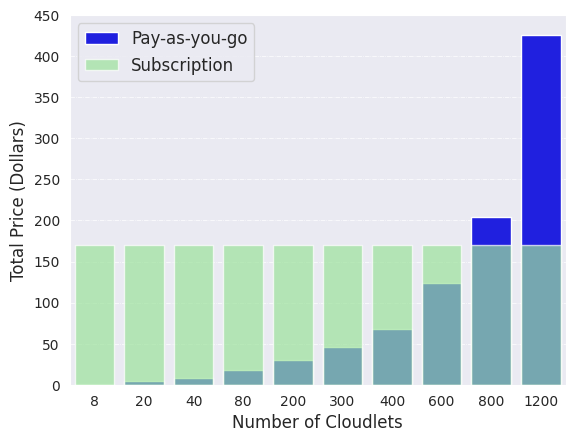

The script that saved this image:
import seaborn as sns
import numpy as np
import matplotlib.pyplot as plt

# Pay-per-use
x = np.array([8, 20, 40, 80, 200, 300, 400, 600, 800, 1200])
y = np.array([1.45, 3.98, 7.97, 17.68, 30.46, 46.33, 68.01, 124.25, 203.73, 426.11])

# Subscription
x1 = np.array([8, 20, 40, 80, 200, 300, 400, 600, 800, 1200])
y1 = np.array([170, 170, 170, 170, 170, 170, 170, 170, 170, 170])

sns.set_style("dark")
sns.set_palette("tab10")
plt.grid(color='white', linestyle='-.', linewidth=0.5)  # Add grid pattern

sns.barplot(x=x, y=y, color='blue', label='Pay-as-you-go')
sns.barplot(x=x1, y=y1, color='lightgreen', label='Subscription', alpha=0.7)

plt.xticks(fontsize=10)
plt.yticks(fontsize=10)

plt.ylim(0, 450)
plt.xlabel("Number of Cloudlets", fontsize=12)
plt.ylabel("Total Price (Dollars)", fontsize=12)
plt.legend(loc='upper left', fontsize=12)

plt.show()